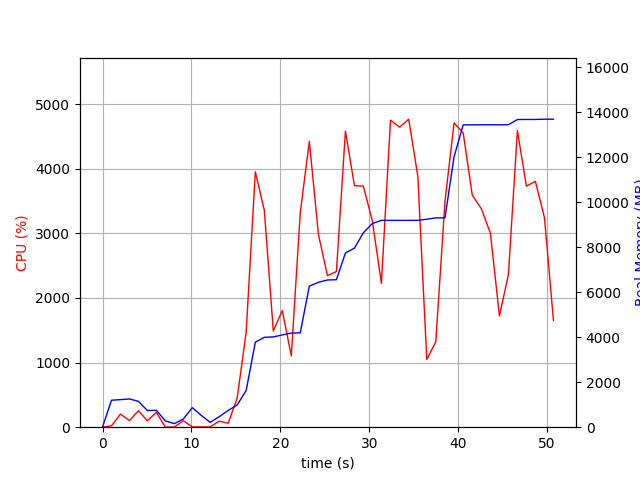

The table this chart was drawn from, first rows:
elapsed_time, nproc, cpu, mem_real, mem_virtual
4.0531158447265625e-05, 1, 0.0, 9.113, 3186
1.008, 13, 21.8, 1200, 5331
2.017, 7, 203.0, 1225, 4444
3.027, 8, 102.1, 1257, 4949
4.036, 5, 253.8, 1149, 3915
5.045, 3, 99.1, 740.6, 2796
6.054, 4, 230.3, 751.5, 3493
7.066, 3, 1.0, 279.2, 2312
8.075, 3, 3.0, 160.2, 2200
9.083, 3, 100.1, 362.7, 2404
10.09, 7, 4.9, 869.5, 3920
11.1, 5, 4.0, 524.8, 3081
12.11, 3, 5.0, 215.9, 2234
13.12, 1, 94.1, 466.5, 1642
14.13, 1, 61.3, 745.1, 5137
15.14, 1, 447.8, 989.6, 7113
16.15, 1, 1467, 1630, 7233
17.19, 1, 3952, 3779, 8389
18.2, 1, 3356, 3995, 8607
19.21, 1, 1490, 4013, 8607
20.22, 1, 1806, 4105, 8695
21.23, 1, 1104, 4185, 8695
22.24, 1, 3319, 4193, 8695
23.26, 1, 4424, 6272, 11455
24.29, 1, 2982, 6443, 11455
25.3, 1, 2346, 6544, 11455
26.31, 1, 2409, 6556, 11455
27.32, 1, 4583, 7744, 12197
28.33, 1, 3738, 7959, 13747
29.34, 1, 3732, 8645, 13747
30.35, 1, 3189, 9055, 13747
31.37, 1, 2227, 9195, 13747
32.39, 1, 4752, 9195, 13747
33.42, 1, 4644, 9195, 13747
34.44, 1, 4767, 9195, 13747
35.46, 1, 3884, 9195, 13747
36.47, 1, 1049, 9245, 13843
37.48, 1, 1320, 9305, 13955
38.52, 1, 3492, 9305, 13955
39.54, 1, 4710, 12024, 17831
40.57, 1, 4554, 13441, 17845
41.59, 1, 3593, 13443, 17845
42.62, 1, 3379, 13445, 17845
43.63, 1, 3003, 13445, 17845
44.64, 1, 1722, 13445, 17845
45.65, 1, 2362, 13447, 17845
46.66, 1, 4591, 13678, 18127
47.68, 1, 3730, 13680, 18127
48.69, 1, 3806, 13680, 18127
49.71, 1, 3244, 13692, 20687
50.72, 1, 1650, 13692, 20687
